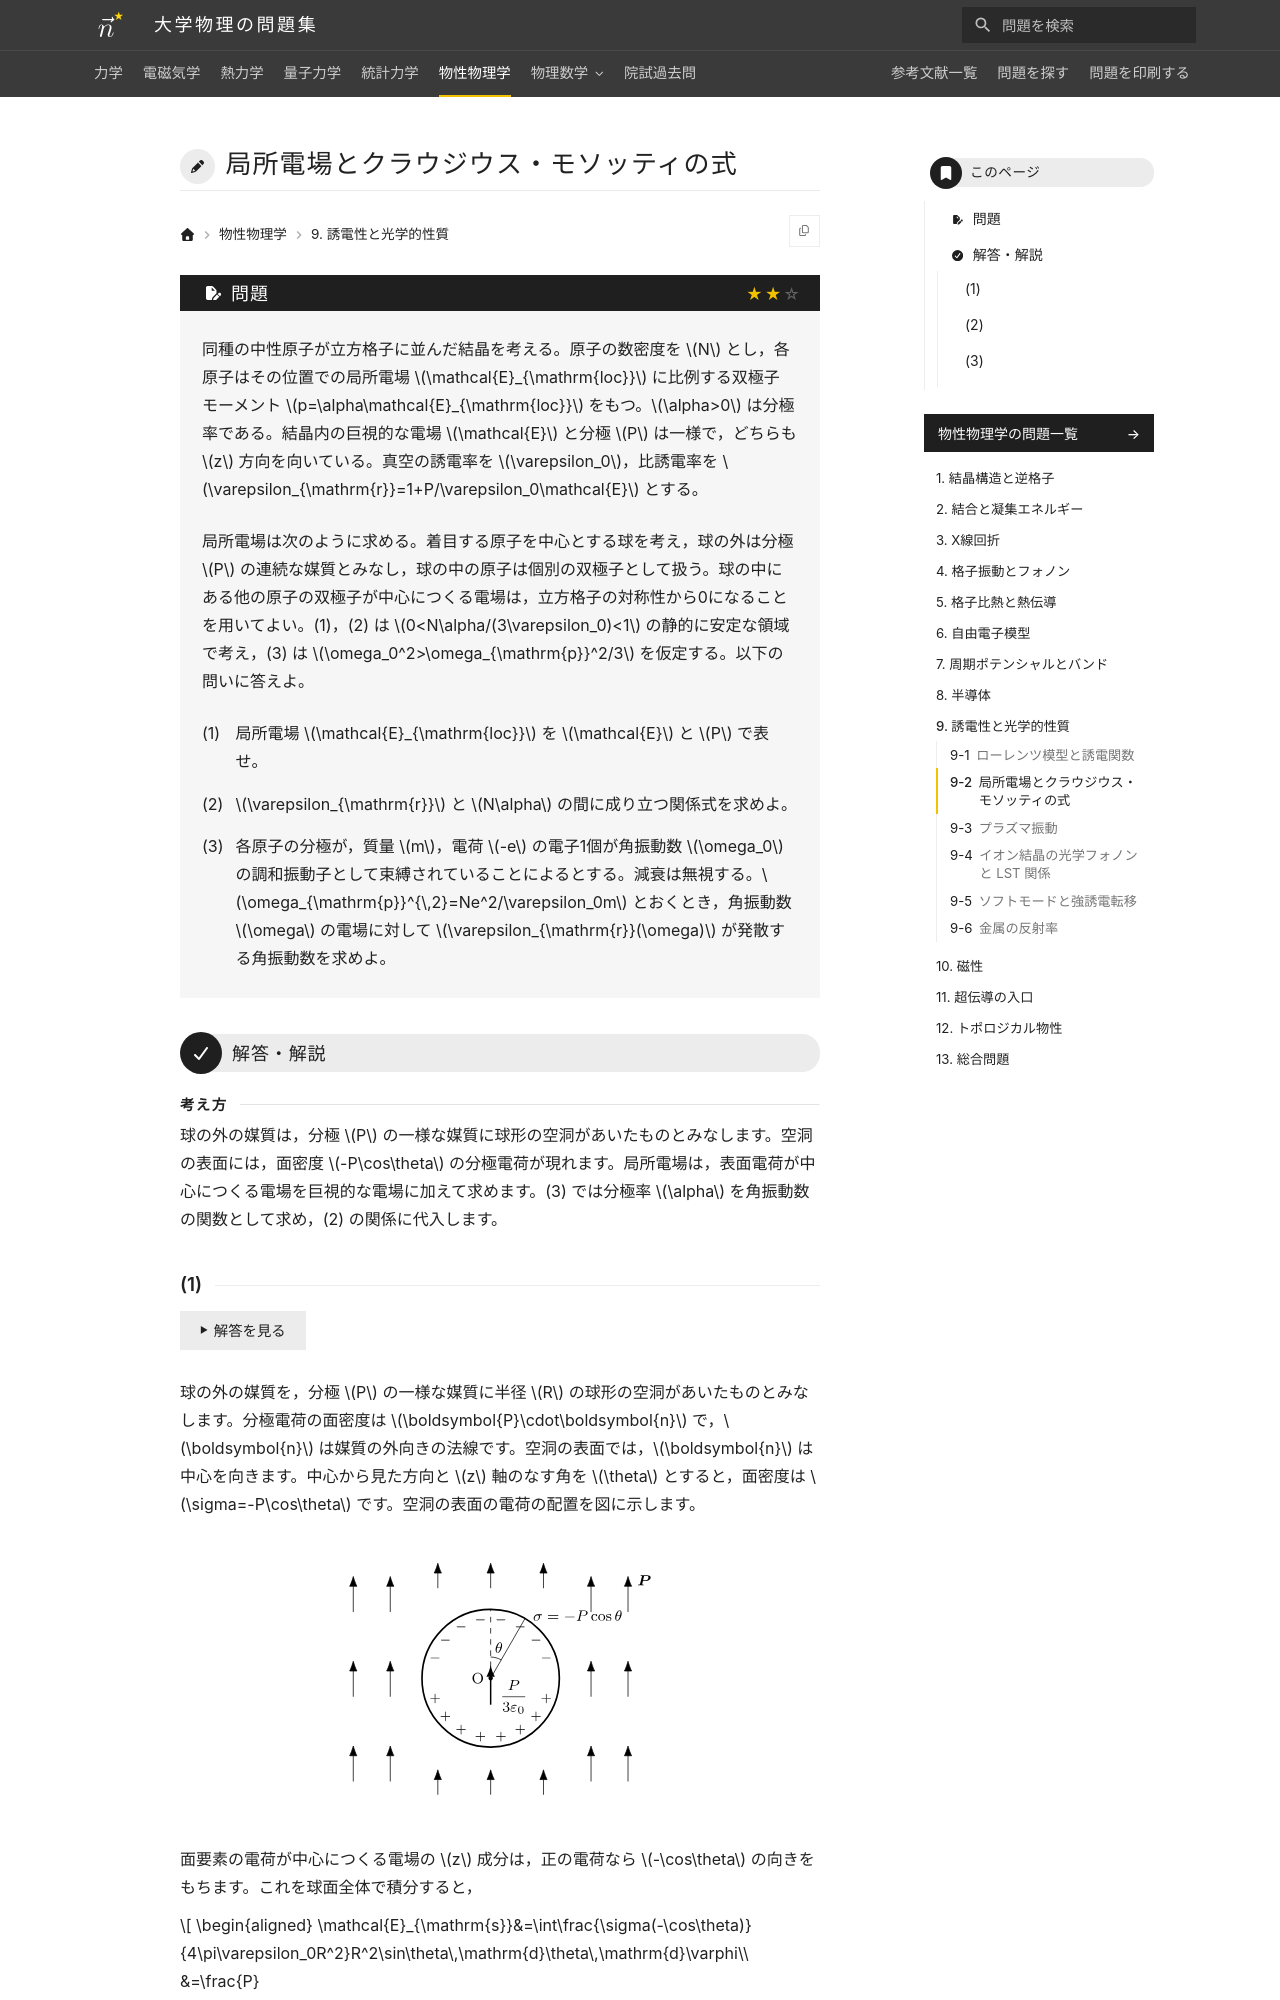

repository: Nanana-2/physics-site · page: 06solid_state/09/09_020/index.html · generator: mkdocs

---
tags:
  - 標準
---

# 局所電場とクラウジウス・モソッティの式

## 問題
同種の中性原子が立方格子に並んだ結晶を考える。原子の数密度を $N$ とし，各原子はその位置での局所電場 $\mathcal{E}_{\mathrm{loc}}$ に比例する双極子モーメント $p=\alpha\mathcal{E}_{\mathrm{loc}}$ をもつ。$\alpha>0$ は分極率である。結晶内の巨視的な電場 $\mathcal{E}$ と分極 $P$ は一様で，どちらも $z$ 方向を向いている。真空の誘電率を $\varepsilon_0$，比誘電率を $\varepsilon_{\mathrm{r}}=1+P/\varepsilon_0\mathcal{E}$ とする。

局所電場は次のように求める。着目する原子を中心とする球を考え，球の外は分極 $P$ の連続な媒質とみなし，球の中の原子は個別の双極子として扱う。球の中にある他の原子の双極子が中心につくる電場は，立方格子の対称性から0になることを用いてよい。(1)，(2) は $0<N\alpha/(3\varepsilon_0)<1$ の静的に安定な領域で考え，(3) は $\omega_0^2>\omega_{\mathrm{p}}^2/3$ を仮定する。以下の問いに答えよ。

(1) 局所電場 $\mathcal{E}_{\mathrm{loc}}$ を $\mathcal{E}$ と $P$ で表せ。

(2) $\varepsilon_{\mathrm{r}}$ と $N\alpha$ の間に成り立つ関係式を求めよ。

(3) 各原子の分極が，質量 $m$，電荷 $-e$ の電子1個が角振動数 $\omega_0$ の調和振動子として束縛されていることによるとする。減衰は無視する。$\omega_{\mathrm{p}}^{\,2}=Ne^2/\varepsilon_0m$ とおくとき，角振動数 $\omega$ の電場に対して $\varepsilon_{\mathrm{r}}(\omega)$ が発散する角振動数を求めよ。

---

## 解答・解説

<div class="approach" markdown>
球の外の媒質は，分極 $P$ の一様な媒質に球形の空洞があいたものとみなします。空洞の表面には，面密度 $-P\cos\theta$ の分極電荷が現れます。局所電場は，表面電荷が中心につくる電場を巨視的な電場に加えて求めます。(3) では分極率 $\alpha$ を角振動数の関数として求め，(2) の関係に代入します。
</div>
